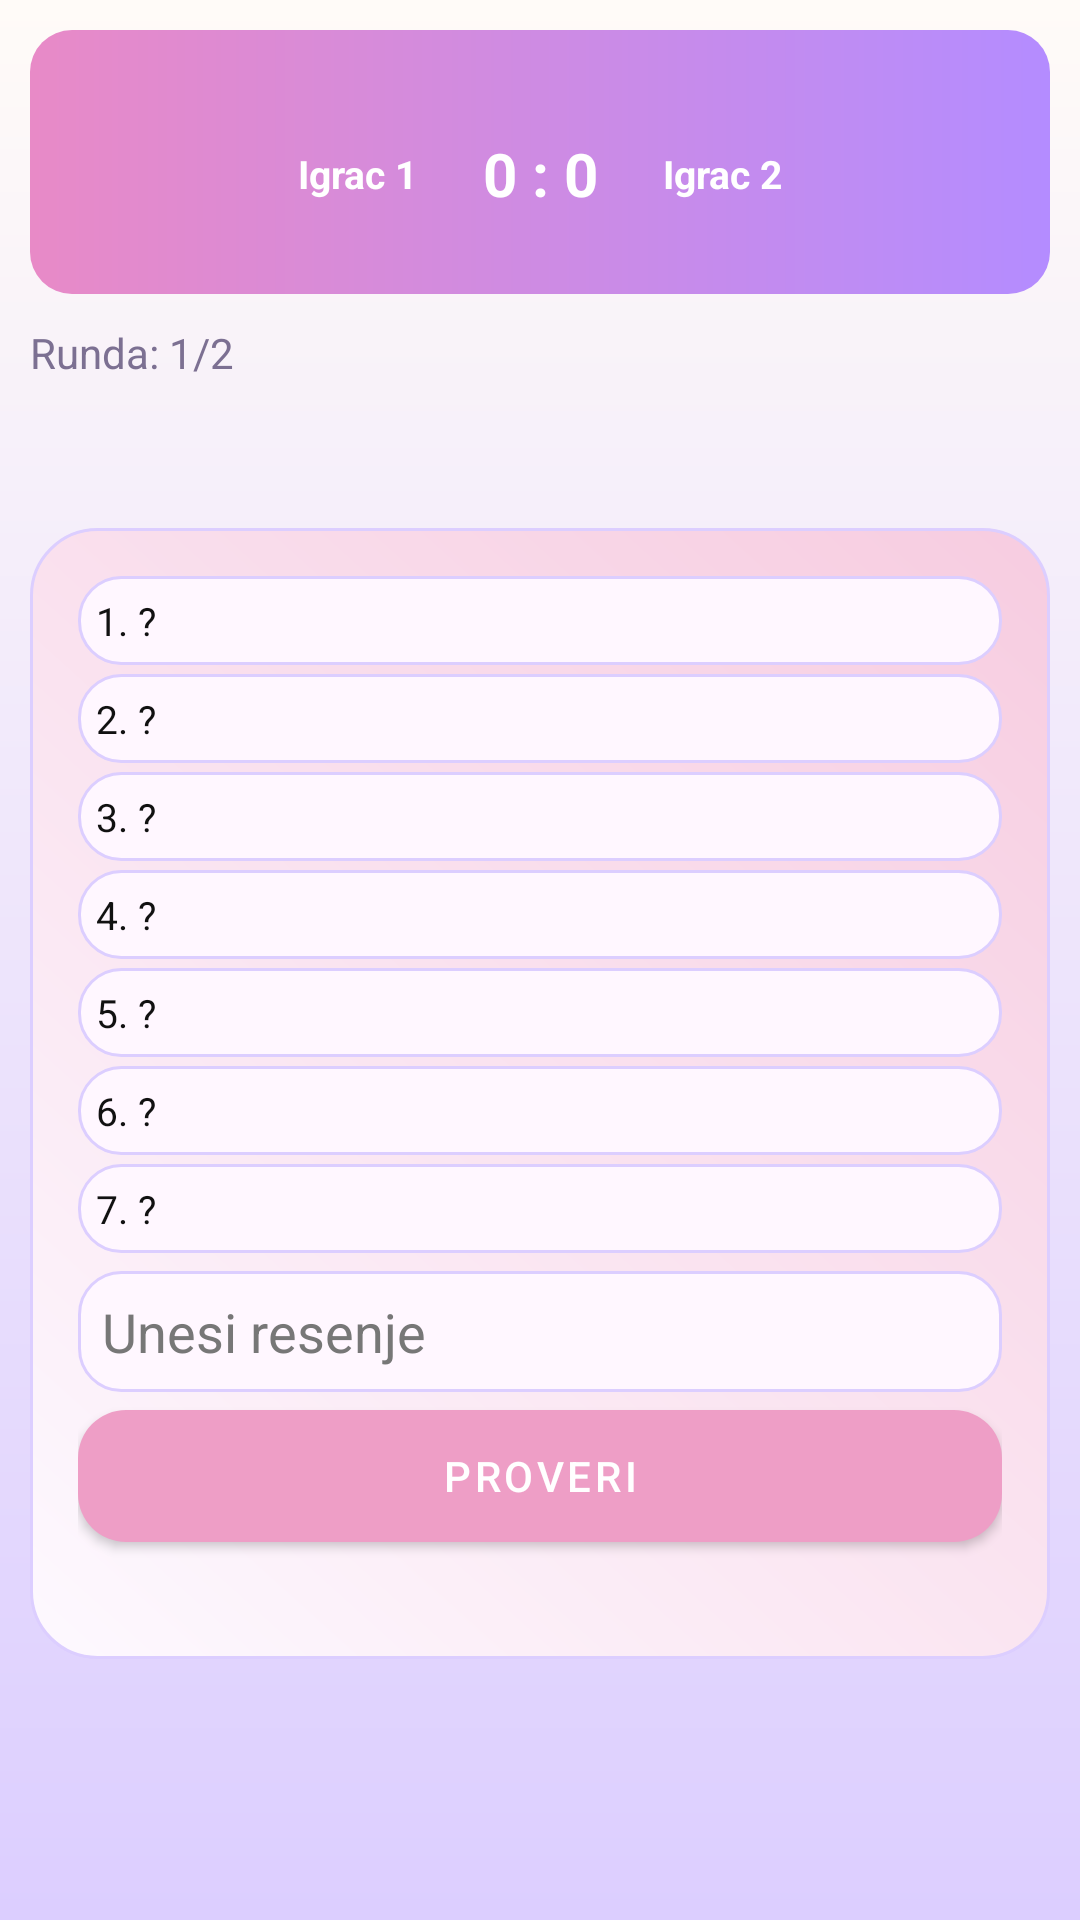

This screen was rendered from an Android layout file. Write that file and the resources it references.
<!-- AndroidManifest.xml: application theme Theme.SlagalicaStudent1KT1 -->
<!-- res/layout/activity_korak_po_korak.xml -->
﻿<?xml version="1.0" encoding="utf-8"?>
<ScrollView xmlns:android="http://schemas.android.com/apk/res/android"
    android:layout_width="match_parent"
    android:layout_height="match_parent"
    android:background="@drawable/bg_screen"
    android:padding="10dp">

    <LinearLayout
        android:layout_width="match_parent"
        android:layout_height="wrap_content"
        android:orientation="vertical">

        <include layout="@layout/include_game_header" />

        <TextView
            android:layout_width="wrap_content"
            android:layout_height="wrap_content"
            android:text="@string/korak_title"
            android:textColor="@color/text_main"
            android:textSize="24sp"
            android:textStyle="bold"
            android:visibility="gone" />

        <TextView
            android:id="@+id/tvKorakRound"
            android:layout_width="wrap_content"
            android:layout_height="wrap_content"
            android:layout_marginTop="2dp"
            android:text="@string/round_one_of_two"
            android:textColor="@color/text_muted" />

        <TextView android:id="@+id/tvTimer" android:layout_width="wrap_content" android:layout_height="wrap_content" android:layout_marginTop="3dp" android:textColor="@color/text_muted"/>
        <TextView android:id="@+id/tvPoints" android:layout_width="wrap_content" android:layout_height="wrap_content" android:layout_marginTop="2dp" android:textColor="@color/text_muted"/>

        <LinearLayout
            android:layout_width="match_parent"
            android:layout_height="wrap_content"
            android:layout_marginTop="4dp"
            android:orientation="horizontal"
            android:visibility="gone">

            <LinearLayout
                android:layout_width="0dp"
                android:layout_height="wrap_content"
                android:layout_weight="1"
                android:background="@drawable/bg_step"
                android:orientation="vertical"
                android:padding="6dp">

                <TextView
                    android:layout_width="wrap_content"
                    android:layout_height="wrap_content"
                    android:text="@string/player_one"
                    android:textColor="@color/text_main"
                    android:textStyle="bold" />

                <TextView
                    android:id="@+id/tvPlayer1Score"
                    android:layout_width="wrap_content"
                    android:layout_height="wrap_content"
                    android:layout_marginTop="2dp"
                    android:textColor="@color/text_muted" />
            </LinearLayout>

            <LinearLayout
                android:layout_width="0dp"
                android:layout_height="wrap_content"
                android:layout_marginStart="8dp"
                android:layout_weight="1"
                android:background="@drawable/bg_step"
                android:orientation="vertical"
                android:padding="6dp">

                <TextView
                    android:layout_width="wrap_content"
                    android:layout_height="wrap_content"
                    android:text="@string/player_two"
                    android:textColor="@color/text_main"
                    android:textStyle="bold" />

                <TextView
                    android:id="@+id/tvPlayer2Score"
                    android:layout_width="wrap_content"
                    android:layout_height="wrap_content"
                    android:layout_marginTop="2dp"
                    android:textColor="@color/text_muted" />
            </LinearLayout>
        </LinearLayout>

        <LinearLayout
            android:layout_width="match_parent"
            android:layout_height="wrap_content"
            android:layout_marginTop="6dp"
            android:background="@drawable/bg_card"
            android:orientation="vertical">

            <TextView android:id="@+id/step1" android:layout_width="match_parent" android:layout_height="wrap_content" android:background="@drawable/bg_step" android:padding="6dp" android:text="1. ?" android:textColor="@color/game_text_color" android:textSize="13sp"/>
            <TextView android:id="@+id/step2" android:layout_width="match_parent" android:layout_height="wrap_content" android:layout_marginTop="3dp" android:background="@drawable/bg_step" android:padding="6dp" android:text="2. ?" android:textColor="@color/game_text_color" android:textSize="13sp"/>
            <TextView android:id="@+id/step3" android:layout_width="match_parent" android:layout_height="wrap_content" android:layout_marginTop="3dp" android:background="@drawable/bg_step" android:padding="6dp" android:text="3. ?" android:textColor="@color/game_text_color" android:textSize="13sp"/>
            <TextView android:id="@+id/step4" android:layout_width="match_parent" android:layout_height="wrap_content" android:layout_marginTop="3dp" android:background="@drawable/bg_step" android:padding="6dp" android:text="4. ?" android:textColor="@color/game_text_color" android:textSize="13sp"/>
            <TextView android:id="@+id/step5" android:layout_width="match_parent" android:layout_height="wrap_content" android:layout_marginTop="3dp" android:background="@drawable/bg_step" android:padding="6dp" android:text="5. ?" android:textColor="@color/game_text_color" android:textSize="13sp"/>
            <TextView android:id="@+id/step6" android:layout_width="match_parent" android:layout_height="wrap_content" android:layout_marginTop="3dp" android:background="@drawable/bg_step" android:padding="6dp" android:text="6. ?" android:textColor="@color/game_text_color" android:textSize="13sp"/>
            <TextView android:id="@+id/step7" android:layout_width="match_parent" android:layout_height="wrap_content" android:layout_marginTop="3dp" android:background="@drawable/bg_step" android:padding="6dp" android:text="7. ?" android:textColor="@color/game_text_color" android:textSize="13sp"/>

            <EditText android:id="@+id/etSolution" android:layout_width="match_parent" android:layout_height="wrap_content" android:layout_marginTop="6dp" android:background="@drawable/bg_step" android:hint="@string/hint_solution" android:padding="8dp" android:textColor="@color/game_text_color" android:textColorHint="@color/input_hint_color"/>

            <TextView android:id="@+id/tvStepStatus" android:layout_width="match_parent" android:layout_height="wrap_content" android:layout_marginTop="4dp" android:gravity="start" android:text="@string/open_step" android:textColor="@color/game_text_color" android:visibility="gone"/>
            <Button android:id="@+id/btnCheckSolution" style="@style/Widget.MaterialComponents.Button" android:layout_width="match_parent" android:layout_height="44dp" android:layout_marginTop="6dp" android:background="@drawable/bg_button_primary" android:text="@string/check_solution" android:textColor="@color/white"/>

            <TextView android:id="@+id/tvResult" android:layout_width="match_parent" android:layout_height="wrap_content" android:layout_marginTop="4dp" android:textColor="@color/text_muted"/>
        </LinearLayout>
    </LinearLayout>
</ScrollView>
<!-- res/layout/include_game_header.xml (included above) -->
<?xml version="1.0" encoding="utf-8"?>
<LinearLayout xmlns:android="http://schemas.android.com/apk/res/android"
    android:layout_width="match_parent"
    android:layout_height="wrap_content"
    android:layout_marginBottom="8dp"
    android:background="@drawable/bg_game_header"
    android:gravity="center_horizontal"
    android:orientation="vertical">

    <TextView
        android:id="@+id/tvHeaderGameTitle"
        android:layout_width="match_parent"
        android:layout_height="wrap_content"
        android:gravity="center"
        android:textColor="@color/white"
        android:textSize="18sp"
        android:textStyle="bold" />

    <LinearLayout
        android:layout_width="match_parent"
        android:layout_height="wrap_content"
        android:layout_marginTop="3dp"
        android:gravity="center"
        android:orientation="horizontal">

        <TextView
            android:id="@+id/tvHeaderPlayer1"
            android:layout_width="0dp"
            android:layout_height="wrap_content"
            android:layout_weight="1"
            android:ellipsize="end"
            android:gravity="end"
            android:maxLines="1"
            android:text="@string/player_one"
            android:textColor="@color/white"
            android:textSize="13sp"
            android:textStyle="bold" />

        <TextView
            android:id="@+id/tvHeaderScore"
            android:layout_width="wrap_content"
            android:layout_height="wrap_content"
            android:layout_marginStart="10dp"
            android:layout_marginEnd="10dp"
            android:gravity="center"
            android:minWidth="62dp"
            android:text="0 : 0"
            android:textColor="@color/white"
            android:textSize="20sp"
            android:textStyle="bold" />

        <TextView
            android:id="@+id/tvHeaderPlayer2"
            android:layout_width="0dp"
            android:layout_height="wrap_content"
            android:layout_weight="1"
            android:ellipsize="end"
            android:gravity="start"
            android:maxLines="1"
            android:text="@string/player_two"
            android:textColor="@color/white"
            android:textSize="13sp"
            android:textStyle="bold" />
    </LinearLayout>

    <TextView
        android:id="@+id/tvHeaderStatus"
        android:layout_width="match_parent"
        android:layout_height="wrap_content"
        android:layout_marginTop="2dp"
        android:gravity="center"
        android:maxLines="2"
        android:textColor="@color/white"
        android:textSize="13sp" />
</LinearLayout>
<!-- resources referenced by this layout -->
<resources>
  <color name="game_text_color">#111111</color>
  <color name="input_hint_color">#777777</color>
  <color name="text_main">#352B45</color>
  <color name="text_muted">#7C7092</color>
  <color name="white">#FFFFFFFF</color>
  <!-- drawable bg_button_primary (drawable) -->
  ﻿<?xml version="1.0" encoding="utf-8"?>
  <shape xmlns:android="http://schemas.android.com/apk/res/android" android:shape="rectangle">
      <gradient
          android:angle="0"
          android:startColor="@color/rose_pink"
          android:endColor="@color/lilac" />
      <corners android:radius="16dp" />
  </shape>
  <!-- drawable bg_card (drawable) -->
  ﻿<?xml version="1.0" encoding="utf-8"?>
  <shape xmlns:android="http://schemas.android.com/apk/res/android" android:shape="rectangle">
      <gradient
          android:angle="45"
          android:startColor="@color/card_bg"
          android:endColor="@color/blush_pink" />
      <corners android:radius="22dp" />
      <stroke android:width="1dp" android:color="@color/lavender_soft" />
      <padding android:left="16dp" android:top="16dp" android:right="16dp" android:bottom="16dp" />
  </shape>
  <!-- drawable bg_game_header (drawable) -->
  <?xml version="1.0" encoding="utf-8"?>
  <shape xmlns:android="http://schemas.android.com/apk/res/android">
      <gradient
          android:angle="0"
          android:endColor="#B48CFF"
          android:startColor="#E88AC7" />
      <corners android:radius="14dp" />
      <padding
          android:bottom="7dp"
          android:left="10dp"
          android:right="10dp"
          android:top="7dp" />
  </shape>
  <!-- drawable bg_screen (drawable) -->
  ﻿<?xml version="1.0" encoding="utf-8"?>
  <shape xmlns:android="http://schemas.android.com/apk/res/android" android:shape="rectangle">
      <gradient
          android:angle="270"
          android:startColor="@color/cream_bg"
          android:endColor="@color/lavender_soft" />
  </shape>
  <!-- drawable bg_step (drawable) -->
  ﻿<?xml version="1.0" encoding="utf-8"?>
  <shape xmlns:android="http://schemas.android.com/apk/res/android" android:shape="rectangle">
      <solid android:color="#FFF7FF" />
      <corners android:radius="14dp" />
      <stroke android:width="1dp" android:color="@color/lavender_soft" />
  </shape>
  <string name="check_solution">Proveri</string>
  <string name="hint_solution">Unesi resenje</string>
  <string name="korak_title">Korak po korak</string>
  <string name="open_step">Koraci se otvaraju automatski</string>
  <string name="player_one">Igrac 1</string>
  <string name="player_two">Igrac 2</string>
  <string name="round_one_of_two">Runda: 1/2</string>
  <style name="Theme.SlagalicaStudent1KT1" parent="Theme.MaterialComponents.DayNight.NoActionBar">
          <item name="colorPrimary">@color/pink_primary</item>
          <item name="colorPrimaryVariant">@color/pink_dark</item>
          <item name="colorSecondary">@color/mint_secondary</item>
          <item name="android:statusBarColor" tools:targetApi="l">@color/pink_dark</item>
          <item name="android:windowBackground">@color/screen_bg</item>
      </style>
  <color name="rose_pink">#EE9EC6</color>
  <color name="lilac">#B798FF</color>
  <color name="card_bg">#FDF9FF</color>
  <color name="blush_pink">#F7CCE0</color>
  <color name="lavender_soft">#DCCEFF</color>
  <color name="cream_bg">#FFFBF8</color>
  <color name="pink_primary">#EE9EC6</color>
  <color name="pink_dark">#D97CB0</color>
  <color name="mint_secondary">#C7B2FF</color>
  <color name="screen_bg">#FFFBF8</color>
</resources>
